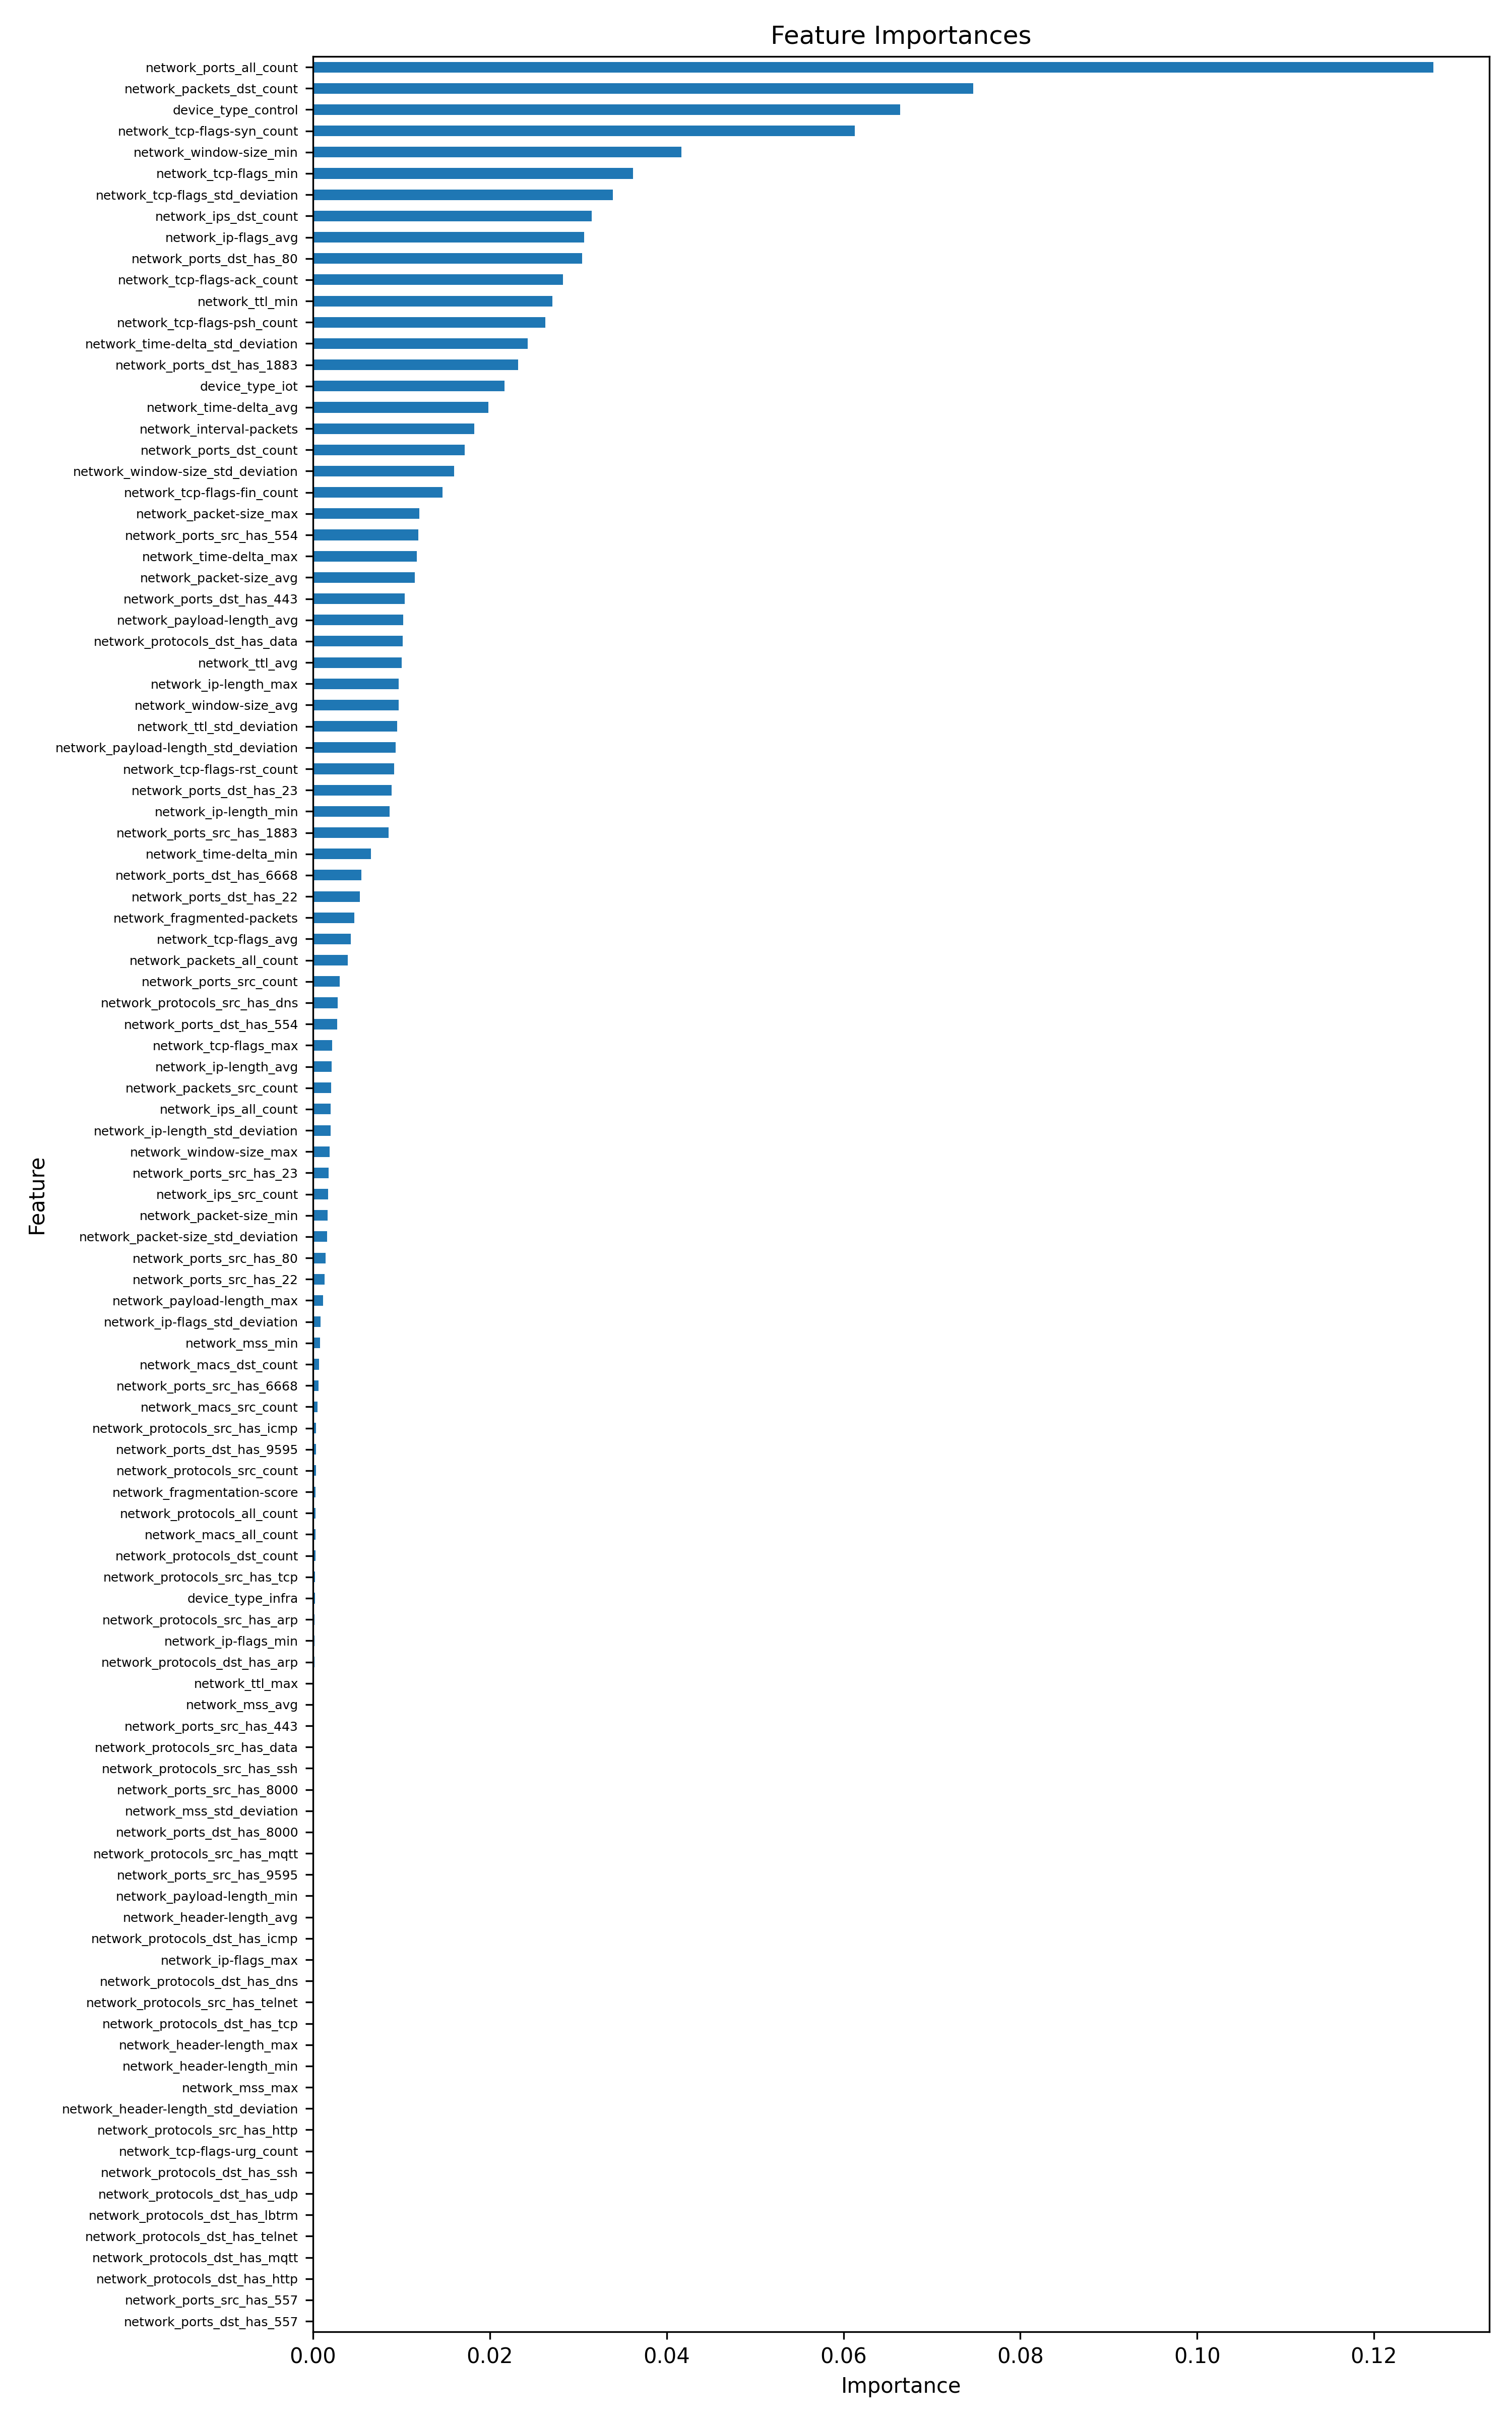

Data behind this chart, as committed beside it:
feature, importance, importance_norm
network_ports_all_count, 0.1267, 1.0
network_packets_dst_count, 0.07468, 0.5893
device_type_control, 0.06643, 0.5242
network_tcp-flags-syn_count, 0.0613, 0.4838
network_window-size_min, 0.04168, 0.3289
network_tcp-flags_min, 0.03618, 0.2855
network_tcp-flags_std_deviation, 0.03391, 0.2676
network_ips_dst_count, 0.0315, 0.2486
network_ip-flags_avg, 0.03068, 0.2421
network_ports_dst_has_80, 0.03044, 0.2402
network_tcp-flags-ack_count, 0.02825, 0.223
network_ttl_min, 0.02706, 0.2135
network_tcp-flags-psh_count, 0.02629, 0.2075
network_time-delta_std_deviation, 0.02427, 0.1916
network_ports_dst_has_1883, 0.02319, 0.183
device_type_iot, 0.02167, 0.171
network_time-delta_avg, 0.01982, 0.1564
network_interval-packets, 0.01826, 0.1441
network_ports_dst_count, 0.01717, 0.1355
network_window-size_std_deviation, 0.01596, 0.1259
network_tcp-flags-fin_count, 0.01467, 0.1158
network_packet-size_max, 0.01202, 0.09482
network_ports_src_has_554, 0.01192, 0.09409
network_time-delta_max, 0.01173, 0.09257
network_packet-size_avg, 0.0115, 0.09073
network_ports_dst_has_443, 0.01034, 0.08162
network_payload-length_avg, 0.0102, 0.08045
network_protocols_dst_has_data, 0.01017, 0.08024
network_ttl_avg, 0.01002, 0.07907
network_ip-length_max, 0.009683, 0.07641
network_window-size_avg, 0.009675, 0.07635
network_ttl_std_deviation, 0.009538, 0.07526
network_payload-length_std_deviation, 0.00937, 0.07394
network_tcp-flags-rst_count, 0.009198, 0.07259
network_ports_dst_has_23, 0.008891, 0.07017
network_ip-length_min, 0.008636, 0.06815
network_ports_src_has_1883, 0.008536, 0.06736
network_time-delta_min, 0.006531, 0.05154
network_ports_dst_has_6668, 0.005491, 0.04333
network_ports_dst_has_22, 0.0053, 0.04183
network_fragmented-packets, 0.004676, 0.0369
network_tcp-flags_avg, 0.004271, 0.0337
network_packets_all_count, 0.003935, 0.03105
network_ports_src_count, 0.003026, 0.02388
network_protocols_src_has_dns, 0.002782, 0.02195
network_ports_dst_has_554, 0.002718, 0.02145
network_tcp-flags_max, 0.002177, 0.01718
network_ip-length_avg, 0.002094, 0.01652
network_packets_src_count, 0.002029, 0.01601
network_ips_all_count, 0.001982, 0.01564
network_ip-length_std_deviation, 0.001972, 0.01556
network_window-size_max, 0.001882, 0.01485
network_ports_src_has_23, 0.001761, 0.01389
network_ips_src_count, 0.001677, 0.01324
network_packet-size_min, 0.001664, 0.01313
network_packet-size_std_deviation, 0.001602, 0.01264
network_ports_src_has_80, 0.001415, 0.01117
network_ports_src_has_22, 0.001302, 0.01027
network_payload-length_max, 0.001121, 0.008847
network_ip-flags_std_deviation, 0.0008725, 0.006885
... 47 more rows
